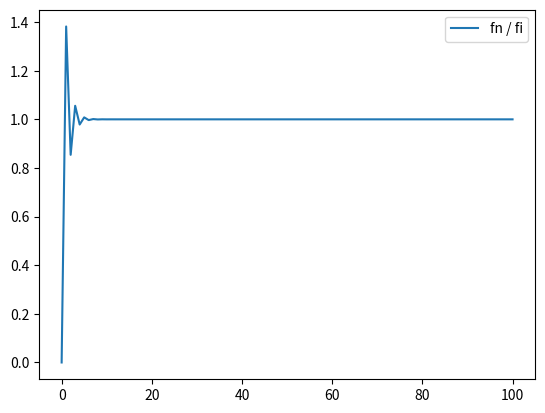

Python code for this plot:
import matplotlib.pyplot as plt

def gcd_original(a, b):
    while a != b:

        if a > b:
            a, b = a - b, b

        else:
            a, b = a, b - a

    return a


#print(gcd_original(1, 1))
#print(gcd_original(14, 24))
#print(gcd_original(11, 5))
    
#L = [x for x in range(1,257) ]

#print(L)

def Fibonacci(n):

    if n == 0 or n == 1:
        return n

    Fn = 0
    Fn1 = 1
    for i in range(n):
        Fn2 = Fn + Fn1 
        Fn = Fn1
        Fn1 = Fn2

    return Fn

def FibonacciSequence(n, m):

    seq = []
    if n == 0:
        seq.append(0)
    Fn = 0
    Fn1 = 1
    for i in range(m):
        Fn2 = Fn + Fn1 
        Fn = Fn1
        Fn1 = Fn2
        if i >= n-1:
            seq.append(Fn)

    return seq

def equi(n):

    seq = FibonacciSequence(0, n)

    nb_or = (1 + 5**0.5)/2
    
    binet = []
    for i in range(n+1):
        fi_n_5 = nb_or ** i / 5**0.5

        binet.append(seq[i] / fi_n_5)
    
    X = [x for x in range(n+1)]

    #plt.plot(X, seq, label='Fn')
    #plt.plot(X, binet, label='Fi^n')
    plt.plot(X, binet, label='fn / fi') 
    plt.legend()
    plt.show()

equi(100)


print(FibonacciSequence(5, 14))

